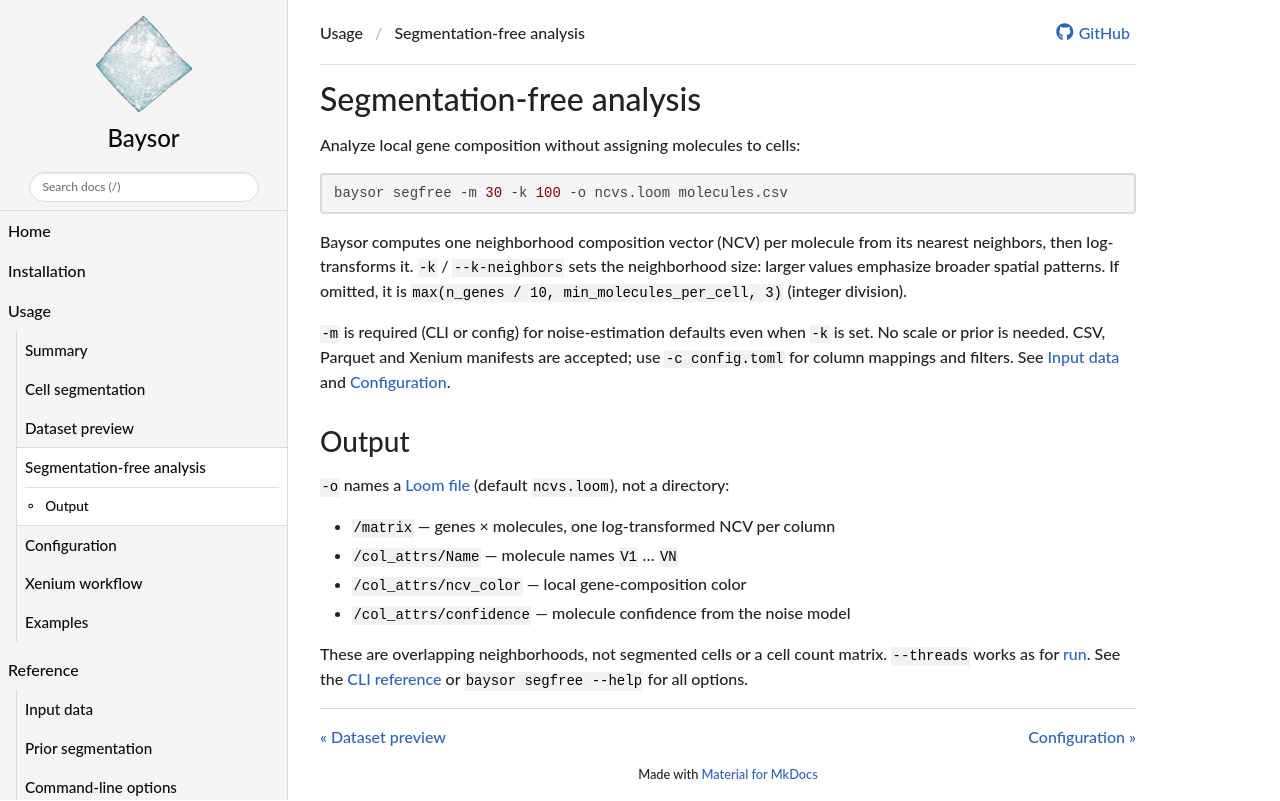

repository: kharchenkolab/Baysor · page: 0.9.0/segfree/index.html · generator: mkdocs

# Segmentation-free analysis

Analyze local gene composition without assigning molecules to cells:

```bash
baysor segfree -m 30 -k 100 -o ncvs.loom molecules.csv
```

Baysor computes one neighborhood composition vector (NCV) per molecule from
its nearest neighbors, then log-transforms it. `-k` / `--k-neighbors` sets the
neighborhood size: larger values emphasize broader spatial patterns. If
omitted, it is `max(n_genes / 10, min_molecules_per_cell, 3)` (integer division).

`-m` is required (CLI or config) for noise-estimation defaults even when `-k`
is set. No scale or prior is needed. CSV, Parquet and Xenium manifests are
accepted; use `-c config.toml` for column mappings and filters. See
[Input data](inputs.md) and [Configuration](configuration.md).

## Output

`-o` names a [Loom file](https://linnarssonlab.org/loompy/format/index.html)
(default `ncvs.loom`), not a directory:

- `/matrix` — genes × molecules, one log-transformed NCV per column
- `/col_attrs/Name` — molecule names `V1` … `VN`
- `/col_attrs/ncv_color` — local gene-composition color
- `/col_attrs/confidence` — molecule confidence from the noise model

These are overlapping neighborhoods, not segmented cells or a cell count
matrix. `--threads` works as for [run](run.md#threading). See the
[CLI reference](cli.md) or `baysor segfree --help` for all options.
